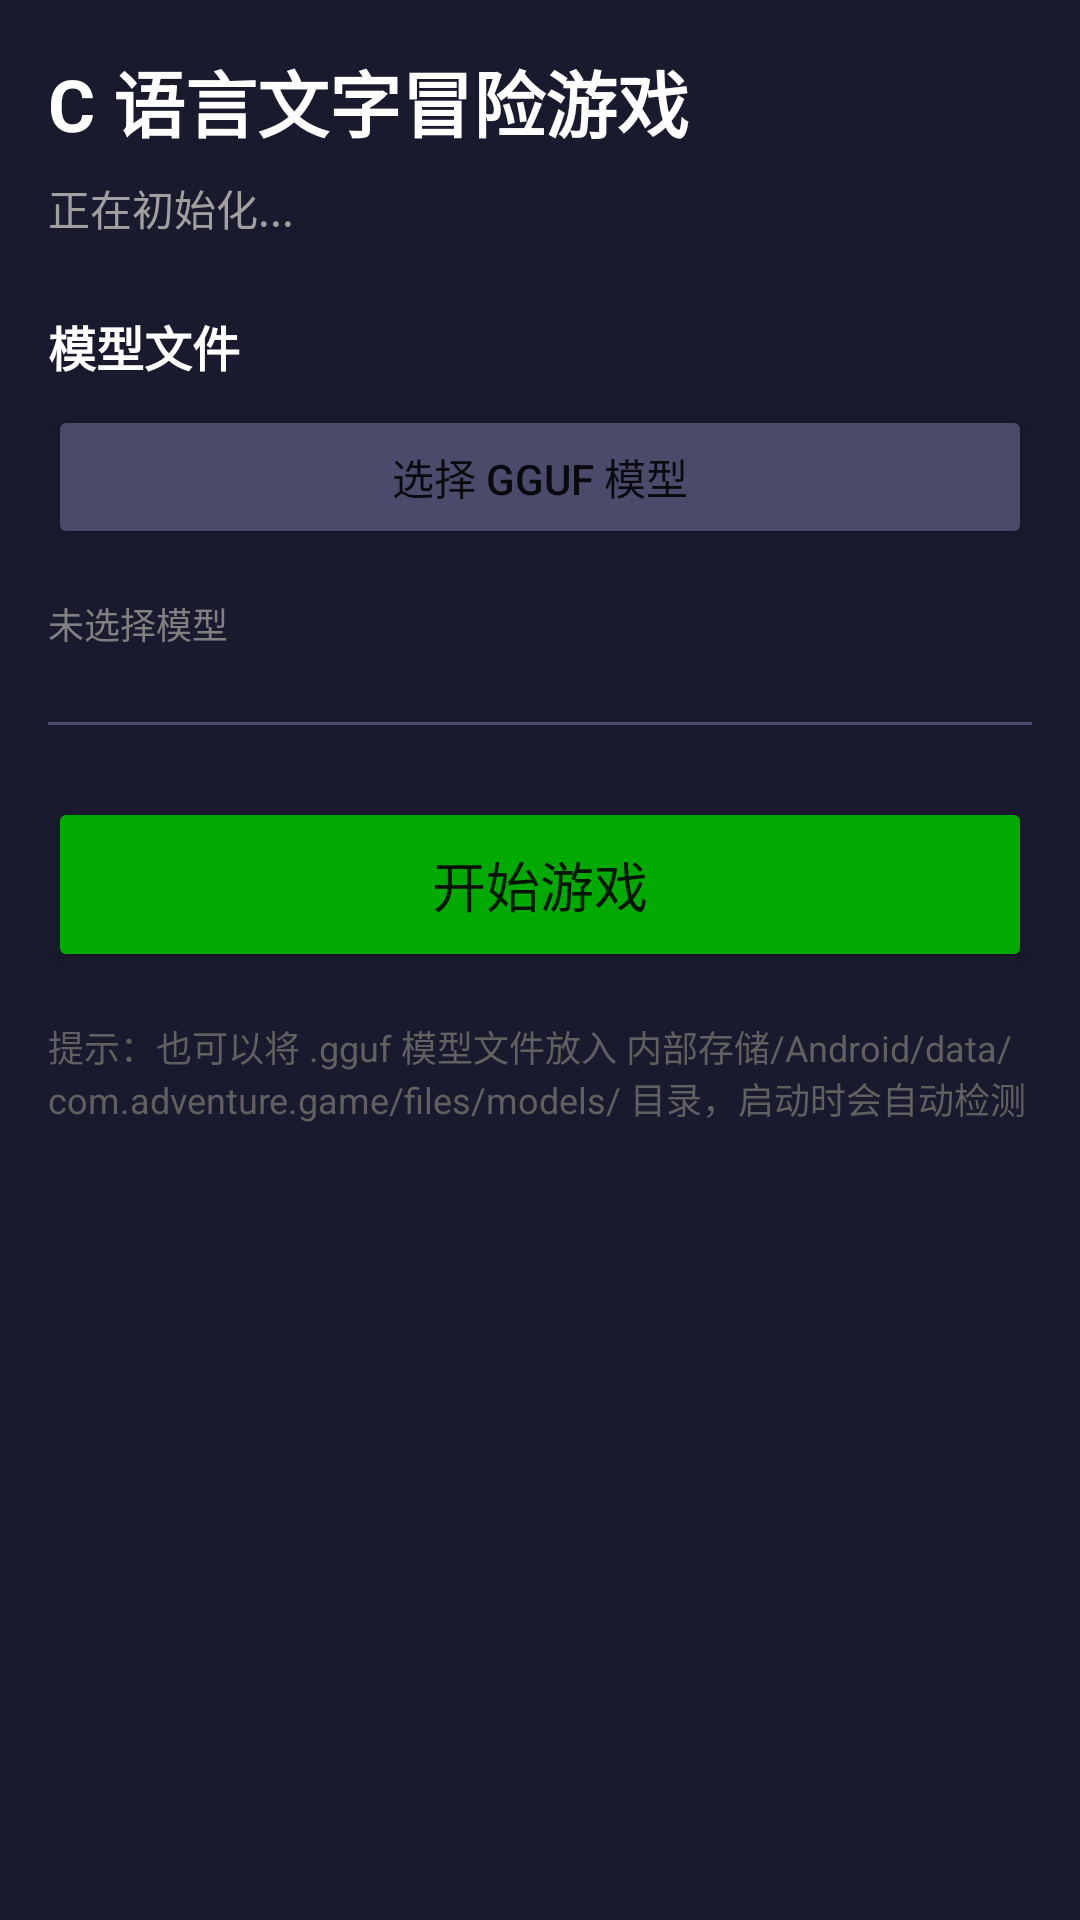

Write the Android layout XML for this screen, with the resource values it uses.
<!-- AndroidManifest.xml: application theme Theme.AdventureGame -->
<!-- res/layout/activity_main.xml -->
<?xml version="1.0" encoding="utf-8"?>
<LinearLayout xmlns:android="http://schemas.android.com/apk/res/android"
    android:layout_width="match_parent"
    android:layout_height="match_parent"
    android:orientation="vertical"
    android:padding="16dp"
    android:background="#1a1a2e">

    <TextView
        android:layout_width="wrap_content"
        android:layout_height="wrap_content"
        android:text="C 语言文字冒险游戏"
        android:textSize="24sp"
        android:textStyle="bold"
        android:textColor="#ffffff"
        android:layout_marginBottom="8dp" />

    <TextView
        android:id="@+id/statusText"
        android:layout_width="match_parent"
        android:layout_height="wrap_content"
        android:text="正在初始化..."
        android:textSize="14sp"
        android:textColor="#a0a0a0"
        android:layout_marginBottom="24dp" />

    <TextView
        android:layout_width="wrap_content"
        android:layout_height="wrap_content"
        android:text="模型文件"
        android:textSize="16sp"
        android:textStyle="bold"
        android:textColor="#ffffff"
        android:layout_marginBottom="8dp" />

    <LinearLayout
        android:layout_width="match_parent"
        android:layout_height="wrap_content"
        android:orientation="horizontal"
        android:layout_marginBottom="16dp">

        <Button
            android:id="@+id/selectModelBtn"
            android:layout_width="0dp"
            android:layout_height="wrap_content"
            android:layout_weight="1"
            android:text="选择 GGUF 模型"
            android:backgroundTint="#4a4a6a" />

    </LinearLayout>

    <TextView
        android:id="@+id/modelPathText"
        android:layout_width="match_parent"
        android:layout_height="wrap_content"
        android:text="未选择模型"
        android:textSize="12sp"
        android:textColor="#808080"
        android:ellipsize="middle"
        android:singleLine="true"
        android:layout_marginBottom="24dp" />

    <View
        android:layout_width="match_parent"
        android:layout_height="1dp"
        android:background="#4a4a6a"
        android:layout_marginBottom="24dp" />

    <Button
        android:id="@+id/startGameBtn"
        android:layout_width="match_parent"
        android:layout_height="wrap_content"
        android:text="开始游戏"
        android:textSize="18sp"
        android:padding="16dp"
        android:backgroundTint="#00aa00" />

    <TextView
        android:layout_width="match_parent"
        android:layout_height="wrap_content"
        android:text="提示：也可以将 .gguf 模型文件放入 内部存储/Android/data/com.adventure.game/files/models/ 目录，启动时会自动检测"
        android:textSize="12sp"
        android:textColor="#606060"
        android:layout_marginTop="16dp" />

</LinearLayout>
<!-- resources referenced by this layout -->
<resources>
  <style name="Theme.AdventureGame" parent="Theme.MaterialComponents.DayNight.NoActionBar">
          <item name="colorPrimary">#4a4a6a</item>
          <item name="colorPrimaryVariant">#2a2a4e</item>
          <item name="colorOnPrimary">#ffffff</item>
          <item name="android:statusBarColor">#1a1a2e</item>
          <item name="android:navigationBarColor">#1a1a2e</item>
          <item name="android:windowBackground">#1a1a2e</item>
      </style>
</resources>
